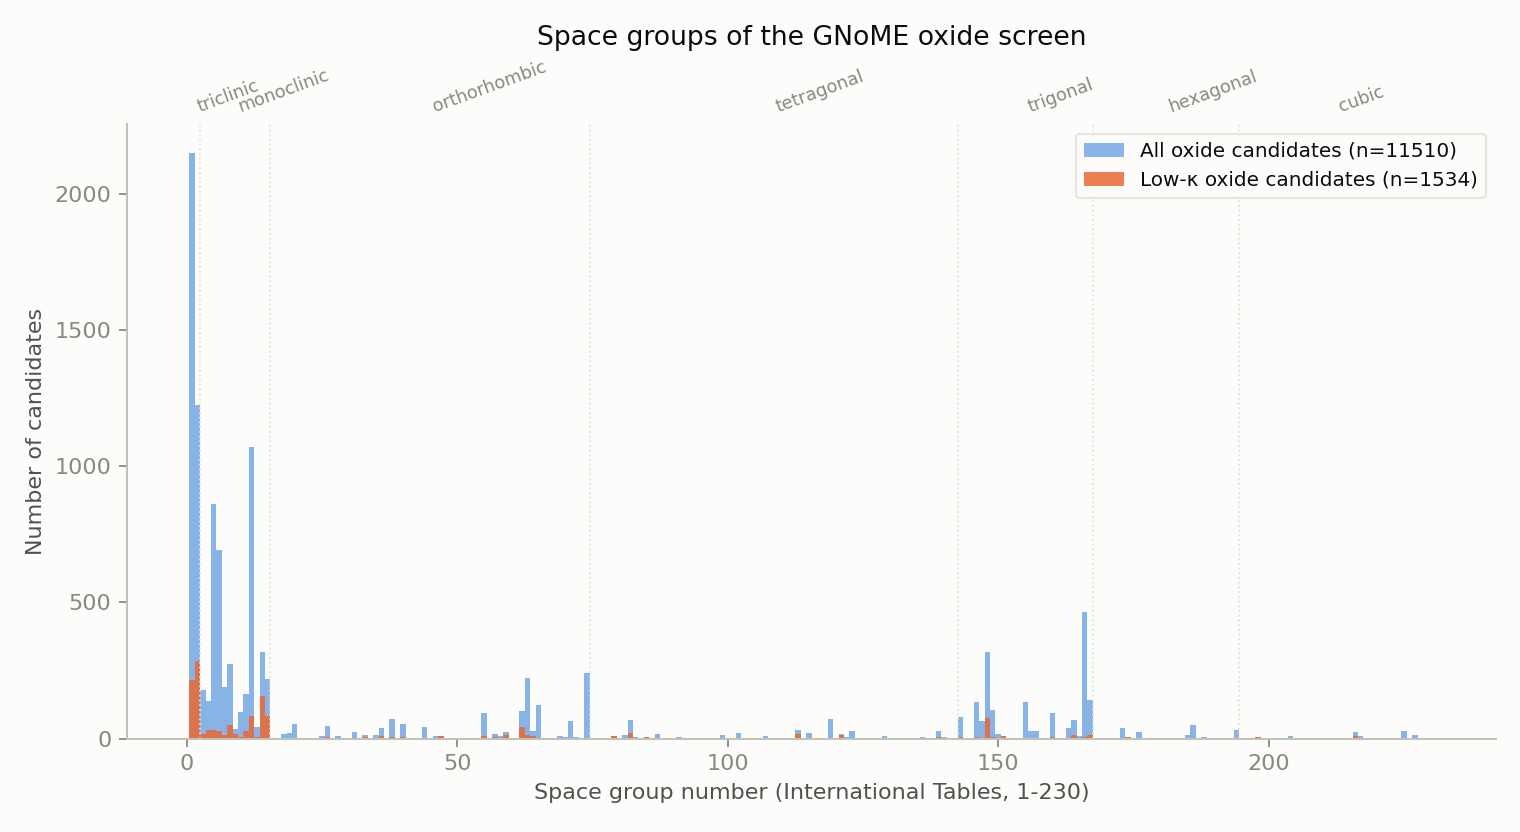

The table this chart was drawn from, first rows:
material_id, formula, Number of Atoms, Volume (A3), Density (g cm-3), Atomic mass (amu), K_VRH_pred, G_VRH_pred, K_VRH_spread_log10, G_VRH_spread_log10, Poisson ratio, Gruneisen parameter, Kappa_cal (W m-1 K-1), Kappa_cal_p05, Kappa_cal_p50, Kappa_cal_p95, stoichiometry_pattern, is_low_kappa_candidate, space_group, space_group_number, crystal_system
ebd507228c, Na(S8O)3, 28, 881.7, 1.583, 840.5, 1.511, 1.248, 0.08507, 0.1109, 0.1761, 1.199, 0.04204, 0.01439, 0.04175, 0.1103, ternary oxide (A-B-O, other ratio), True, P1, 1.0, triclinic
4c25a11f87, VAsBr2(OF8)2, 44, 703.9, 2.933, 1243, 8.114, 3.65, 0.08619, 0.1023, 0.3044, 1.8, 0.05066, 0.01785, 0.05113, 0.1433, complex oxide (5 elements), True, P1, 1.0, triclinic
6638b90b52, V3AsBr4(OF8)4, 44, 701.3, 2.887, 1219, 7.214, 3.932, 0.0968, 0.09982, 0.2694, 1.597, 0.06958, 0.02342, 0.06755, 0.1813, complex oxide (5 elements), True, P1, 1.0, triclinic
fecadc6764, TbP2Cl8O3, 28, 843.4, 2.176, 1105, 5.381, 2.726, 0.09045, 0.08736, 0.2833, 1.674, 0.07175, 0.02841, 0.07125, 0.174, complex oxide (4 elements), True, P1, 1.0, triclinic
6fa8b5e0d7, ZnAg3CN7O24, 36, 490.3, 2.991, 883.1, 18.36, 5.915, 0.0783, 0.06842, 0.3545, 2.17, 0.07803, 0.03657, 0.07844, 0.1649, complex oxide (5 elements), True, P1, 1.0, triclinic
1d91b2fd3b, Cs16Hf3TiO16, 36, 972.6, 5.064, 2966, 20.12, 6.292, 0.01943, 0.06614, 0.3584, 2.203, 0.08001, 0.04067, 0.07957, 0.1538, complex oxide (4 elements), True, P1, 1.0, triclinic
5e1ec503d0, Ta2Br7ClO, 11, 393.5, 4.105, 972.7, 7.197, 3.009, 0.0261, 0.08351, 0.3165, 1.88, 0.0977, 0.04349, 0.09806, 0.2157, complex oxide (4 elements), True, P1, 1.0, triclinic
975b24ee44, Cs12Mn(FeO4)3, 28, 696.5, 4.791, 2009, 24.65, 7.761, 0.04847, 0.03605, 0.3575, 2.196, 0.1306, 0.08551, 0.1297, 0.195, complex oxide (4 elements), True, P1, 1.0, triclinic
ac07f14d29, SbIO2F11, 15, 276.8, 2.938, 489.6, 8.792, 4.259, 0.158, 0.1089, 0.2915, 1.721, 0.1482, 0.04176, 0.1473, 0.453, complex oxide (4 elements), True, P1, 1.0, triclinic
fcee807ace, TaOF10, 12, 205.5, 3.126, 386.9, 8.172, 3.987, 0.08674, 0.1004, 0.2902, 1.713, 0.1484, 0.05477, 0.1455, 0.3648, ternary oxide (A-B-O, other ratio), True, P1, 1.0, triclinic
ae2f72cda2, BiSbO2F11, 15, 259.6, 3.658, 571.7, 10.03, 4.811, 0.0734, 0.07044, 0.2932, 1.732, 0.1545, 0.0745, 0.1548, 0.3209, complex oxide (4 elements), True, P1, 1.0, triclinic
08ef817283, VOF10, 12, 196.8, 2.167, 256.9, 6.684, 3.53, 0.05906, 0.06698, 0.2755, 1.63, 0.1588, 0.08216, 0.1586, 0.3, ternary oxide (A-B-O, other ratio), True, P1, 1.0, triclinic
2192a07ad1, Ba2SeS7O26, 36, 570.1, 2.895, 994.1, 17.96, 7.901, 0.02025, 0.01165, 0.3082, 1.824, 0.1807, 0.156, 0.1799, 0.209, complex oxide (4 elements), True, P1, 1.0, triclinic
3fc653d5b2, VSb3(OF3)4, 20, 303.8, 3.871, 708.2, 14.17, 6.847, 0.03774, 0.09611, 0.292, 1.724, 0.2031, 0.07606, 0.2004, 0.5034, complex oxide (4 elements), True, P1, 1.0, triclinic
10c0a7da8d, S4Br2O15, 21, 336.3, 2.607, 528.1, 9.654, 5.471, 0.03705, 0.01965, 0.2617, 1.558, 0.2049, 0.163, 0.2047, 0.258, ternary oxide (A-B-O, other ratio), True, P1, 1.0, triclinic
7d3aa234ab, Au2Se(SO5)3, 21, 327.3, 4.105, 809.1, 16.1, 7.421, 0.1087, 0.02865, 0.3003, 1.774, 0.2067, 0.1234, 0.2078, 0.3347, complex oxide (4 elements), True, P1, 1.0, triclinic
a1bb3d6e2c, K10Zn4O9, 23, 468, 2.826, 796.6, 33.98, 9.796, 0.0184, 0.0252, 0.3685, 2.295, 0.2332, 0.1797, 0.233, 0.3068, ternary oxide (A-B-O, other ratio), True, P1, 1.0, triclinic
ec44c45da9, Hg8I3O4F, 16, 437.9, 7.844, 2068, 20.72, 8.754, 0.06775, 0.02686, 0.3148, 1.868, 0.2528, 0.1703, 0.2514, 0.3659, complex oxide (4 elements), True, P1, 1.0, triclinic
02d3f81a5f, Cs16MnSi3O16, 36, 879.5, 4.761, 2522, 24.23, 10.64, 0.06881, 0.01478, 0.3085, 1.826, 0.2541, 0.1841, 0.2544, 0.3424, complex oxide (4 elements), True, P1, 1.0, triclinic
deaf5377e2, Cd2Ag2(MoO4)3, 38, 645.9, 4.732, 1841, 67.98, 18.06, 0.02684, 0.05006, 0.378, 2.386, 0.2777, 0.168, 0.2781, 0.4604, complex oxide (4 elements), True, P1, 1.0, triclinic
9779328d17, Bi4MoSe5O24, 34, 684.1, 4.153, 1711, 16.77, 9.375, 0.006898, 0.0714, 0.2644, 1.572, 0.2811, 0.1457, 0.2845, 0.5398, complex oxide (4 elements), True, P1, 1.0, triclinic
a772e9a5e6, Au2S4O15, 21, 315.3, 4.015, 762.2, 17.33, 8.724, 0.1069, 0.03263, 0.2845, 1.68, 0.2885, 0.1699, 0.2884, 0.4866, ternary oxide (A-B-O, other ratio), True, P1, 1.0, triclinic
3f39c4831b, Sr3CaZn8(AsO4)8, 52, 803.5, 4.004, 1938, 53.5, 17.61, 0.05619, 0.07371, 0.3517, 2.146, 0.2896, 0.132, 0.2899, 0.643, complex oxide (5 elements), True, P1, 1.0, triclinic
3175a36f41, Os4N(OF4)3, 20, 354.5, 4.923, 1051, 15.95, 8.508, 0.007899, 0.09373, 0.2736, 1.62, 0.2907, 0.1123, 0.2876, 0.6978, complex oxide (4 elements), True, P1, 1.0, triclinic
c03b821eda, Ag3HgAsO4, 9, 146.9, 7.494, 663.1, 52.92, 12.59, 0.02173, 0.05486, 0.3898, 2.51, 0.2929, 0.1678, 0.2911, 0.4952, complex oxide (4 elements), True, P1, 1.0, triclinic
f7f82f7fcd, CuBiSb5(SO8)2, 25, 396.6, 5.03, 1201, 24.85, 11.19, 0.0375, 0.04915, 0.3042, 1.799, 0.3026, 0.1851, 0.3048, 0.5017, complex oxide (5 elements), True, P1, 1.0, triclinic
cd96db47e6, VZn6As3O16, 26, 383.7, 4, 924.2, 60.1, 15.95, 0.1126, 0.05973, 0.3781, 2.388, 0.3076, 0.1463, 0.3036, 0.6355, complex oxide (4 elements), True, P1, 1.0, triclinic
383710c95e, CdHg3(BrO3)8, 36, 643.9, 4.481, 1737, 11.1, 8.715, 0.04463, 0.1434, 0.1888, 1.244, 0.3089, 0.08158, 0.3078, 1.058, complex oxide (4 elements), True, P1, 1.0, triclinic
6f4c1edb9c, SbH(SO4)3, 34, 498.7, 2.737, 821.9, 26.71, 11.36, 0.01277, 0.05811, 0.3137, 1.861, 0.3134, 0.1785, 0.3173, 0.5514, complex oxide (4 elements), True, P1, 1.0, triclinic
aca5695bd1, Os2NOF6, 20, 354.4, 4.915, 1049, 17.67, 9.157, 0.04368, 0.1056, 0.2791, 1.65, 0.3154, 0.1086, 0.3137, 0.8757, complex oxide (4 elements), True, P1, 1.0, triclinic
6e6c5f1fd6, Hg8C(SeO4)3, 24, 487.4, 6.97, 2046, 18.46, 10.36, 0.07325, 0.05251, 0.2636, 1.568, 0.3202, 0.1827, 0.3216, 0.5591, complex oxide (4 elements), True, P1, 1.0, triclinic
aad56e63fc, Cs5K7(Sn2O5)2, 26, 691, 3.78, 1573, 22.48, 9.856, 0.02655, 0.05921, 0.3088, 1.828, 0.3241, 0.1836, 0.3262, 0.5895, complex oxide (4 elements), True, P1, 1.0, triclinic
274d0281c8, Sr4Zn7Co(AsO4)8, 52, 817, 4.021, 1979, 52.38, 18.32, 0.0568, 0.07283, 0.3434, 2.078, 0.3297, 0.1593, 0.3324, 0.6926, complex oxide (5 elements), True, P1, 1.0, triclinic
b681387146, Cd5Ag2(MoO4)6, 37, 650.9, 4.432, 1737, 63.99, 18.41, 0.0184, 0.03063, 0.3688, 2.297, 0.3319, 0.2412, 0.3308, 0.4472, complex oxide (4 elements), True, P1, 1.0, triclinic
7b9080752e, Cd3Ag(BrO3)8, 36, 629.6, 3.873, 1468, 16.08, 10.17, 0.03228, 0.1077, 0.2389, 1.448, 0.3407, 0.1209, 0.3446, 0.8945, complex oxide (4 elements), True, P1, 1.0, triclinic
14d63c71d1, Mn5Ag2(MoO4)6, 37, 597, 4.034, 1450, 58.12, 17.74, 0.1193, 0.05663, 0.3615, 2.231, 0.3413, 0.1585, 0.3428, 0.725, complex oxide (4 elements), True, P1, 1.0, triclinic
6bd5e5da13, Mn3NiAg4(MoO4)6, 38, 591.6, 4.532, 1615, 63.54, 19.11, 0.08504, 0.0697, 0.3633, 2.247, 0.344, 0.158, 0.3468, 0.7626, complex oxide (5 elements), True, P1, 1.0, triclinic
0bc15513e8, V3Hg12AsO20, 36, 616.8, 7.955, 2955, 27.92, 14.73, 0.1399, 0.02215, 0.2757, 1.631, 0.3441, 0.195, 0.3469, 0.5906, complex oxide (4 elements), True, P1, 1.0, triclinic
f9003bc353, ZnHg3(BrO3)8, 36, 627.2, 4.475, 1690, 11.52, 9.385, 0.05913, 0.1317, 0.1797, 1.211, 0.3534, 0.09573, 0.3536, 1.109, complex oxide (4 elements), True, P1, 1.0, triclinic
816d83728f, ZnNiAg2(MoO4)3, 38, 565.3, 4.815, 1639, 75.01, 21.1, 0.05337, 0.0781, 0.3714, 2.322, 0.3541, 0.1587, 0.3576, 0.8078, complex oxide (5 elements), True, P1, 1.0, triclinic
c9a3a4e2e7, Cd3Au(BrO3)8, 36, 631.1, 4.098, 1557, 15.11, 10.26, 0.02013, 0.121, 0.2232, 1.379, 0.3594, 0.1169, 0.3633, 1.063, complex oxide (4 elements), True, P1, 1.0, triclinic
61600e38cf, MgMn3Ag4(MoO4)6, 38, 594.9, 4.411, 1580, 61.55, 19.09, 0.08287, 0.06663, 0.3595, 2.213, 0.3609, 0.1707, 0.3593, 0.7693, complex oxide (5 elements), True, P1, 1.0, triclinic
02bec0941b, NiHg3(BrO3)8, 36, 621.3, 4.5, 1684, 11.5, 9.532, 0.05925, 0.1368, 0.1752, 1.196, 0.3651, 0.09945, 0.3784, 1.167, complex oxide (4 elements), True, P1, 1.0, triclinic
3c4884fb89, Rb12Ti3CrO14, 30, 657.8, 3.648, 1445, 29.66, 12.31, 0.02094, 0.0849, 0.3177, 1.888, 0.3705, 0.1538, 0.3708, 0.847, complex oxide (4 elements), True, P1, 1.0, triclinic
2d036913ec, Hg3Pb(CO3)4, 20, 294.1, 5.922, 1049, 27.19, 12.49, 0.05759, 0.04993, 0.3009, 1.778, 0.3794, 0.2261, 0.3814, 0.6452, complex oxide (4 elements), True, P1, 1.0, triclinic
914ef1ca07, Rb3Mn2(CO3)4, 21, 390, 2.582, 606.3, 28.82, 10.73, 0.04262, 0.08985, 0.3344, 2.008, 0.3823, 0.1556, 0.3805, 0.9062, complex oxide (4 elements), True, P1, 1.0, triclinic
e0c5e50476, Ag(AuO2)3, 10, 139, 9.495, 794.8, 90.4, 19.19, 0.05674, 0.04501, 0.4009, 2.635, 0.3825, 0.2323, 0.3823, 0.6248, ternary oxide (A-B-O, other ratio), True, P1, 1.0, triclinic
c294fc41e6, Nb2I3Br3O2, 10, 350.7, 3.969, 838.2, 9.4, 5.627, 0.02481, 0.05892, 0.2505, 1.502, 0.3893, 0.2175, 0.389, 0.6794, complex oxide (4 elements), True, P1, 1.0, triclinic
4e0289dbfa, MgHg3(BrO3)8, 36, 629.5, 4.351, 1649, 11.57, 9.78, 0.04995, 0.131, 0.1702, 1.179, 0.3941, 0.1154, 0.3992, 1.209, complex oxide (4 elements), True, P1, 1.0, triclinic
5ba0559d13, Zn5Fe(MoO4)6, 36, 551.4, 4.043, 1343, 74.76, 20.98, 0.04591, 0.06636, 0.3717, 2.325, 0.4003, 0.1998, 0.3993, 0.8166, complex oxide (4 elements), True, P1, 1.0, triclinic
a5bd68c18c, MnZn5(MoO4)6, 36, 555.4, 4.011, 1342, 73.38, 20.99, 0.05184, 0.06109, 0.3694, 2.304, 0.4116, 0.2277, 0.4136, 0.8002, complex oxide (4 elements), True, P1, 1.0, triclinic
00feb7c3d7, Mn5Hg(MoO4)6, 36, 594.2, 4.01, 1435, 50.16, 17.72, 0.1341, 0.05431, 0.3419, 2.066, 0.4126, 0.1934, 0.4116, 0.9068, complex oxide (4 elements), True, P1, 1.0, triclinic
a52d07ba3e, MnZn3Fe2(MoO4)6, 36, 559.7, 3.923, 1322, 66.7, 20.08, 0.04641, 0.06744, 0.3632, 2.246, 0.413, 0.2054, 0.4121, 0.8333, complex oxide (5 elements), True, P1, 1.0, triclinic
56fcc780e1, MnZn(MoO4)2, 36, 568.3, 3.859, 1321, 63.62, 19.87, 0.07562, 0.05964, 0.3586, 2.205, 0.4291, 0.2176, 0.4188, 0.8264, complex oxide (4 elements), True, P1, 1.0, triclinic
6fdc97facb, Mn5Zn(MoO4)6, 36, 579.6, 3.724, 1300, 57.18, 18.83, 0.1044, 0.0587, 0.3516, 2.145, 0.4304, 0.2065, 0.414, 0.8548, complex oxide (4 elements), True, P1, 1.0, triclinic
b57d5a0aff, MgNi3Ag4(MoO4)6, 38, 561.5, 4.706, 1591, 69.43, 22.13, 0.0441, 0.05664, 0.3559, 2.182, 0.4411, 0.2487, 0.4423, 0.8009, complex oxide (5 elements), True, P1, 1.0, triclinic
024a56a26e, ZnCo3Ag4(PO4)4, 28, 414.3, 4.223, 1054, 66.09, 19.86, 0.004848, 0.06078, 0.3634, 2.248, 0.4549, 0.251, 0.454, 0.8315, complex oxide (5 elements), True, P1, 1.0, triclinic
3038373eac, Mn3Zn2Fe(MoO4)6, 36, 570.3, 3.817, 1311, 59.37, 19.73, 0.07363, 0.06245, 0.3504, 2.135, 0.4577, 0.2302, 0.459, 0.8937, complex oxide (5 elements), True, P1, 1.0, triclinic
df4979f42c, NaCo3Cl5O, 10, 207.3, 3.149, 393.1, 26.08, 9.367, 0.05604, 0.03638, 0.3396, 2.048, 0.4615, 0.3016, 0.4563, 0.7139, complex oxide (4 elements), True, P1, 1.0, triclinic
20fc19eecf, Ni5Ag2(MoO4)6, 37, 546.2, 4.466, 1469, 66.93, 21.82, 0.04112, 0.08745, 0.353, 2.156, 0.4624, 0.1951, 0.4629, 1.102, complex oxide (4 elements), True, P1, 1.0, triclinic
... 11,552 more rows
